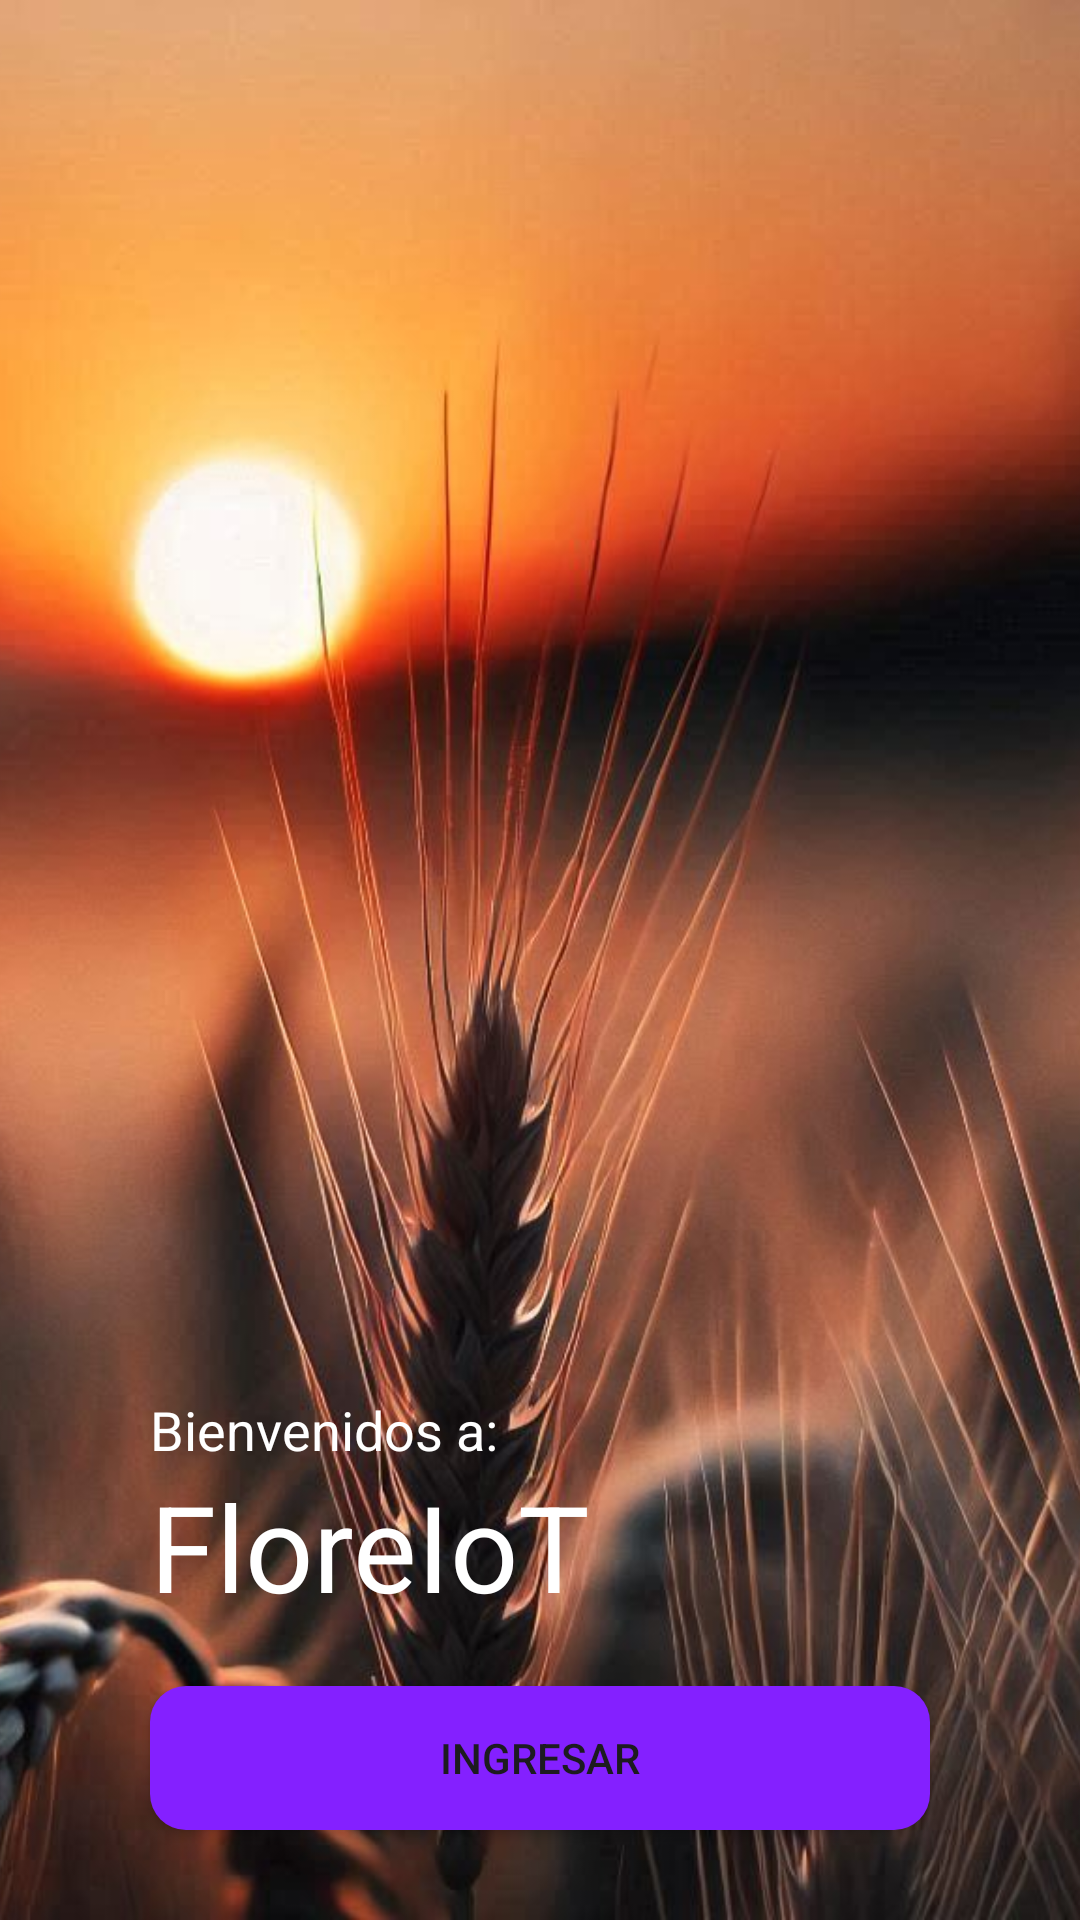

Layout XML and referenced resources for this Android screen:
<!-- AndroidManifest.xml: application theme Theme.SarisEco -->
<!-- res/layout/fragment_welcome.xml -->
<?xml version="1.0" encoding="utf-8"?>
<androidx.constraintlayout.widget.ConstraintLayout xmlns:android="http://schemas.android.com/apk/res/android"
    xmlns:app="http://schemas.android.com/apk/res-auto"
    xmlns:tools="http://schemas.android.com/tools"
    android:layout_width="match_parent"
    android:layout_height="match_parent"
    tools:context=".intro.WelcomeFragment">

    <ImageView
        android:layout_width="match_parent"
        android:layout_height="match_parent"
        android:scaleType="centerCrop"
        android:src="@drawable/welcome"
        app:layout_constraintEnd_toEndOf="parent"
        app:layout_constraintStart_toStartOf="parent"
        app:layout_constraintTop_toTopOf="parent" />

    <TextView
        android:layout_width="wrap_content"
        android:layout_height="wrap_content"
        android:text="@string/bienvenidos_a"
        android:textSize="18sp"
        android:textColor="#FFFFFF"
        android:layout_marginStart="50dp"
        app:layout_constraintStart_toStartOf="parent"
        app:layout_constraintBottom_toTopOf="@+id/txtSarisEco"
        />

    <TextView
        android:id="@+id/txtSarisEco"
        android:layout_width="wrap_content"
        android:layout_height="wrap_content"
        android:text="@string/floreiot"
        android:textSize="40sp"
        android:textColor="#FFFFFF"
        android:layout_marginStart="50dp"
        android:layout_marginBottom="20dp"
        app:layout_constraintStart_toStartOf="parent"
        app:layout_constraintBottom_toTopOf="@+id/btnGo"
        />

    <Button
        android:id="@+id/btnGo"
        android:layout_width="match_parent"
        android:layout_height="wrap_content"
        android:text="@string/vamos"
        android:textSize="14sp"
        android:background="@drawable/button_principal_background"
        android:layout_marginStart="50dp"
        android:layout_marginEnd="50dp"
        android:layout_marginBottom="30dp"
        app:layout_constraintEnd_toEndOf="parent"
        app:layout_constraintStart_toStartOf="parent"
        app:layout_constraintBottom_toBottomOf="parent" />

</androidx.constraintlayout.widget.ConstraintLayout>
<!-- resources referenced by this layout -->
<resources>
  <!-- drawable button_principal_background (drawable) -->
  <?xml version="1.0" encoding="utf-8"?>
  <shape xmlns:android="http://schemas.android.com/apk/res/android">
      <solid android:color="@color/principal" />
      <corners android:radius="12dp" />
  </shape>
  <!-- drawable welcome: jpeg bitmap (drawable, 115907 bytes) -->
  <string name="bienvenidos_a">Bienvenidos a:</string>
  <string name="floreiot">FloreIoT</string>
  <string name="vamos">Ingresar</string>
  <style name="Theme.SarisEco" parent="Base.Theme.SarisEco" />
  <color name="principal">#8420FF</color>
  <style name="Base.Theme.SarisEco" parent="Theme.Material3.DayNight.NoActionBar">
          
          <item name="colorPrimaryVariant">@color/principal</item>
          <item name="colorPrimary">@color/principal</item>
      </style>
</resources>
